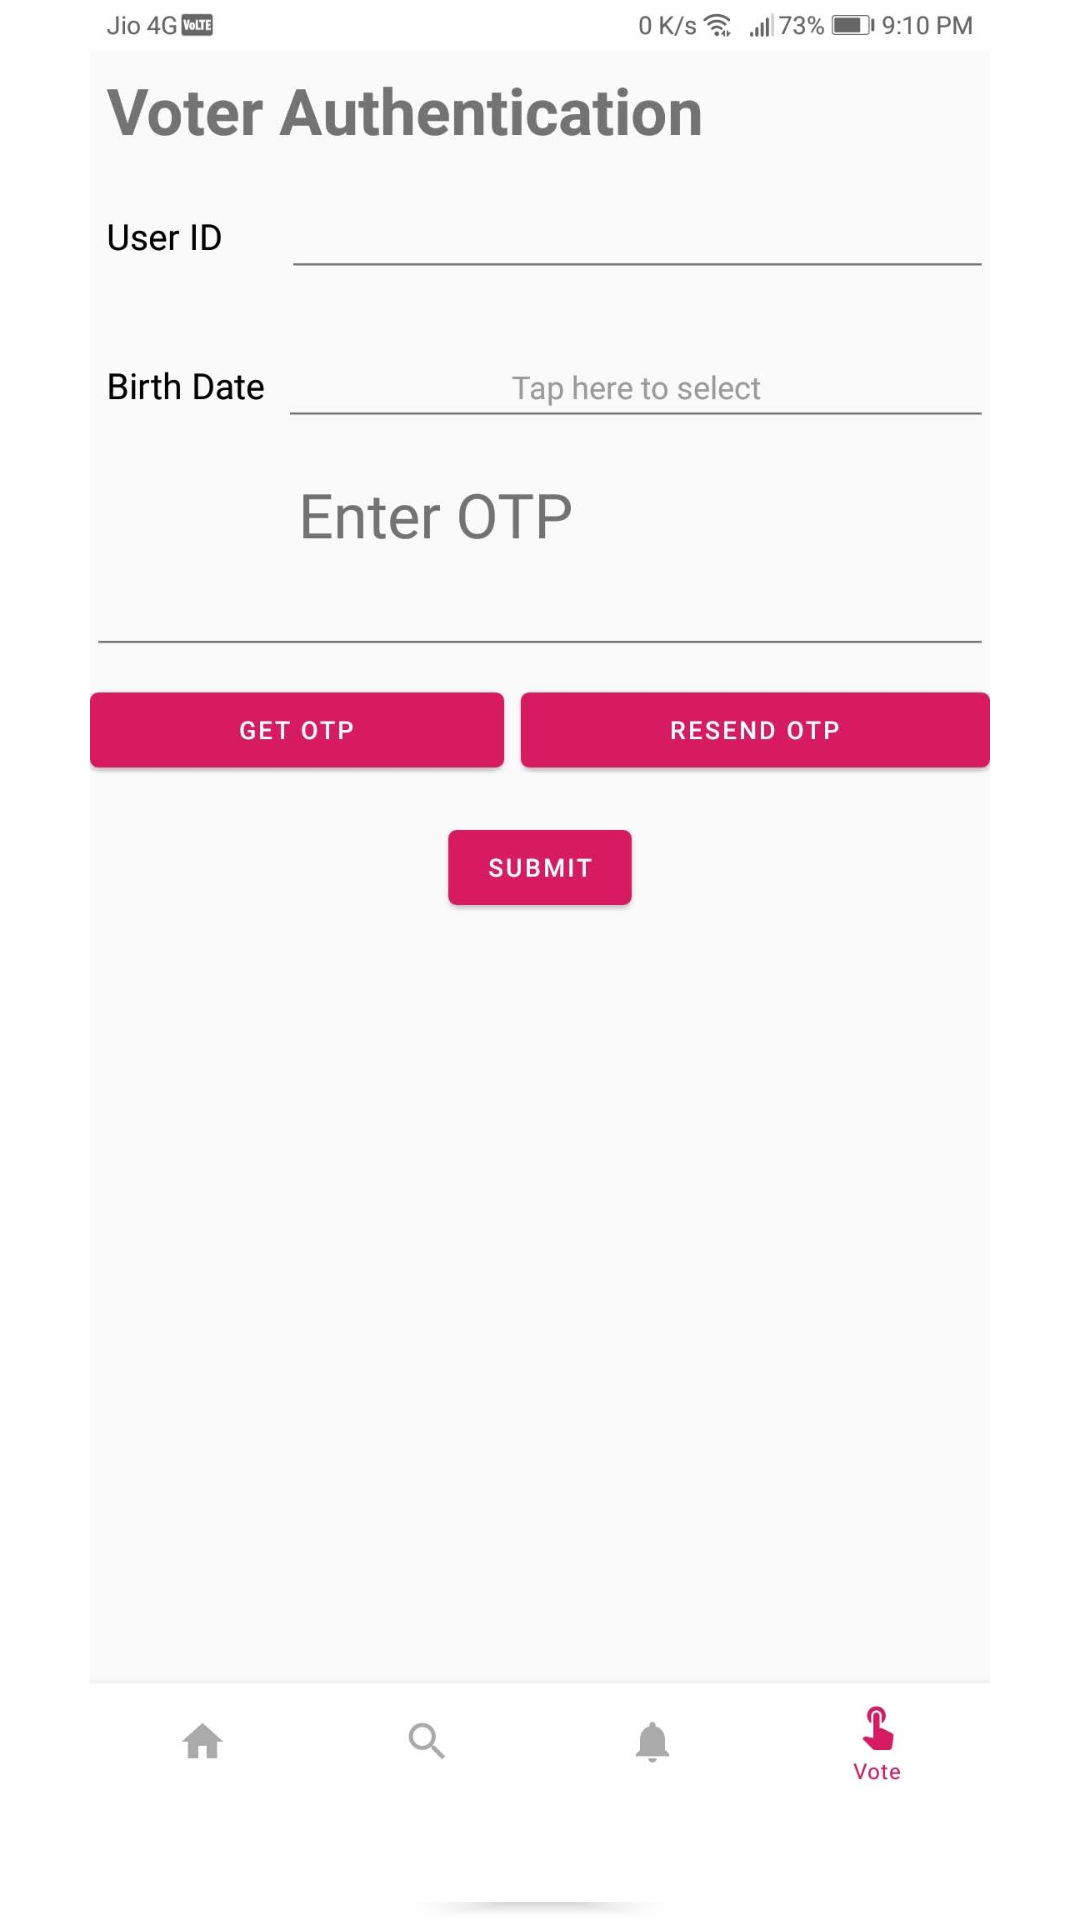

Write the Android layout XML for this screen, with the resource values it uses.
<!-- AndroidManifest.xml: application theme AppTheme -->
<!-- res/layout/fragment_tutorial_screen4.xml -->
<?xml version="1.0" encoding="utf-8"?>
<FrameLayout xmlns:android="http://schemas.android.com/apk/res/android"
    xmlns:tools="http://schemas.android.com/tools"
    android:layout_width="match_parent"
    android:layout_height="match_parent"
    tools:context=".TutorialScreen4Fragment">

    <RelativeLayout
        android:layout_width="match_parent"
        android:layout_height="match_parent">

        <RelativeLayout
            android:id="@+id/screenshotlayout4"
            android:layout_width="match_parent"
            android:layout_height="600dp">

            <ImageView
                android:layout_width="match_parent"
                android:layout_height="wrap_content"
                android:src="@drawable/authenticationscreenshot"
                android:layout_centerHorizontal="true"
                android:fitsSystemWindows="true"
                />
        </RelativeLayout>
        <RelativeLayout
            android:layout_width="match_parent"
            android:layout_height="match_parent"
            android:layout_below="@id/screenshotlayout4">
            <android.support.design.button.MaterialButton
                android:layout_width="wrap_content"
                android:layout_height="wrap_content"
                android:id="@+id/screenshotButton4"
                android:layout_centerHorizontal="true"
                android:layout_marginTop="20dp"
                android:text="@string/next"
                />

        </RelativeLayout>

    </RelativeLayout>


</FrameLayout>
<!-- resources referenced by this layout -->
<resources>
  <!-- drawable authenticationscreenshot: jpg bitmap (drawable, 50436 bytes) -->
  <string name="next">Next</string>
  <style name="AppTheme" parent="Theme.MaterialComponents.Light.NoActionBar">
  
          
          <item name="colorPrimary">@color/colorPrimary</item>
          <item name="colorPrimaryDark">@color/colorPrimaryDark</item>
          <item name="colorAccent">@color/colorAccent</item>
  
  
      </style>
  <color name="colorPrimary">#FFFFFF</color>
  <color name="colorPrimaryDark">#FFFFFF</color>
  <color name="colorAccent">#D81B60</color>
</resources>
